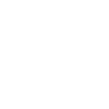
t = 0.00 s
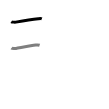
t = 1.50 s
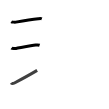
t = 2.75 s
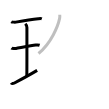
t = 4.25 s
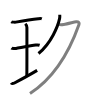
t = 5.50 s
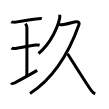
t = 7.00 s

The animated SVG that drew these frames (rendered in a browser with its animation timeline set to each time). Animation: 7 SMIL elements (animate=7); one cycle of 7.00 s.

<svg width="109px" height="109px" viewBox="0 0 px 109px" xmlns="http://www.w3.org/2000/svg" xmlns:xlink="http://www.w3.org/1999/xlink" xml:space="preserve" version="1.1"  baseProfile="full">
<path d="M11.27,21.73c0.61,0.4,3.93,0.49,4.55,0.37c2.88-0.54,15.59-2.79,22.51-3.38c0.94-0.08,2.69-0.29,3.47,0.05" style="fill:none;stroke:black;stroke-width:3;opacity:0">
  <animate attributeType="CSS" attributeName="opacity" from="0" to="1" begin="0s" dur="1s" repeatCount="Indefinite" fill="freeze" />
</path>
<path d="M11.4,48.1c0.51,0.37,4.1,0.43,4.62,0.34c2.99-0.49,15.54-2.84,19.68-3.36c0.64-0.08,2.96-0.15,3.92,0.18" style="fill:none;stroke:black;stroke-width:3;opacity:0">
  <animate attributeType="CSS" attributeName="opacity" from="0" to="1" begin="1s" dur="1s" repeatCount="Indefinite" fill="freeze" />
</path>
<path d="M11.12,82.85c0.88,1.15,2.43,0.61,3.33,0.14c5.74-3.01,13.95-7.38,22.7-12.58" style="fill:none;stroke:black;stroke-width:3;opacity:0">
  <animate attributeType="CSS" attributeName="opacity" from="0" to="1" begin="2s" dur="1s" repeatCount="Indefinite" fill="freeze" />
</path>
<path d="M25.29,23.71c0.95,0.97,1.62,3.04,1.62,3.81c0,6.51,0.07,44.16-0.12,48.48" style="fill:none;stroke:black;stroke-width:3;opacity:0">
  <animate attributeType="CSS" attributeName="opacity" from="0" to="1" begin="3s" dur="1s" repeatCount="Indefinite" fill="freeze" />
</path>
<path d="M59.75,14.75c0.07,0.91,0.14,2.36-0.13,3.67c-1.62,7.73-8.4,24.7-21.11,35.08" style="fill:none;stroke:black;stroke-width:3;opacity:0">
  <animate attributeType="CSS" attributeName="opacity" from="0" to="1" begin="4s" dur="1s" repeatCount="Indefinite" fill="freeze" />
</path>
<path d="M58.25,24.38c1.75,0.37,3.5,0.34,5.5,0.1c4-0.48,10.34-2.55,12.44-2.74c2.56-0.24,3.35,1.25,2.81,2.76c-7.25,20.5-21.25,51-49,69" style="fill:none;stroke:black;stroke-width:3;opacity:0">
  <animate attributeType="CSS" attributeName="opacity" from="0" to="1" begin="5s" dur="1s" repeatCount="Indefinite" fill="freeze" />
</path>
<path d="M67.5,53.75c3.69,5.49,19.86,31.46,23.87,36.86c1.36,1.83,2.52,2.62,3.88,3.14" style="fill:none;stroke:black;stroke-width:3;opacity:0">
  <animate attributeType="CSS" attributeName="opacity" from="0" to="1" begin="6s" dur="1s" repeatCount="Indefinite" fill="freeze" />
</path>
</svg>
